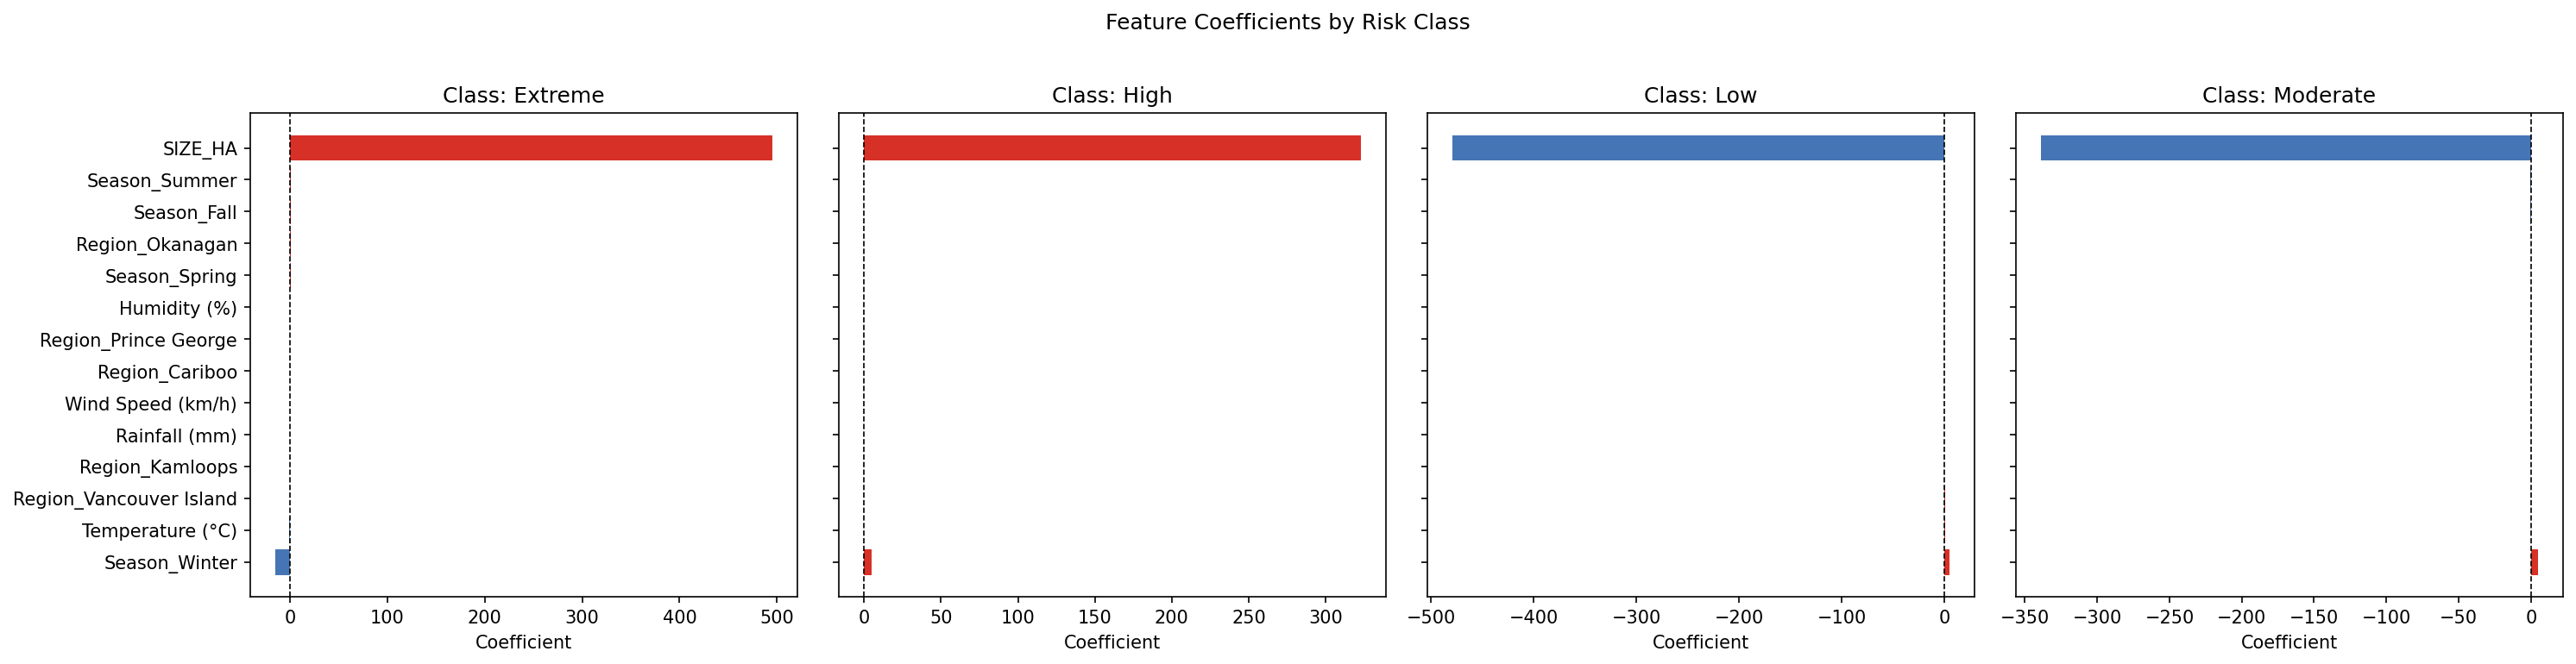

Source data for this figure (header and first rows):
Class, Feature, Coefficient
Extreme, SIZE_HA, 495.5
Extreme, Temperature (°C), -0.7971
Extreme, Humidity (%), 0.2748
Extreme, Rainfall (mm), -0.1296
Extreme, Wind Speed (km/h), -0.05249
Extreme, Region_Cariboo, 0.03448
Extreme, Region_Kamloops, -0.1325
Extreme, Region_Okanagan, 0.4546
Extreme, Region_Prince George, 0.08601
Extreme, Region_Vancouver Island, -0.4314
Extreme, Season_Fall, 0.4729
Extreme, Season_Spring, 0.3759
Extreme, Season_Summer, 1.174
Extreme, Season_Winter, -15.57
High, SIZE_HA, 323.1
High, Temperature (°C), 0.129
High, Humidity (%), -0.007098
High, Rainfall (mm), 0.09265
High, Wind Speed (km/h), -0.0007964
High, Region_Cariboo, 0.000371
High, Region_Kamloops, 0.06897
High, Region_Okanagan, -0.1102
High, Region_Prince George, 0.03757
High, Region_Vancouver Island, -0.001987
High, Season_Fall, -0.2153
High, Season_Spring, -0.08546
High, Season_Summer, -0.38
High, Season_Winter, 5.176
Low, SIZE_HA, -479.5
Low, Temperature (°C), 0.454
Low, Humidity (%), -0.1912
Low, Rainfall (mm), 0.01612
Low, Wind Speed (km/h), 0.01964
Low, Region_Cariboo, -0.04838
Low, Region_Kamloops, 0.03315
Low, Region_Okanagan, -0.2394
Low, Region_Prince George, -0.1484
Low, Region_Vancouver Island, 0.3946
Low, Season_Fall, -0.04995
Low, Season_Spring, -0.2006
Low, Season_Summer, -0.4123
Low, Season_Winter, 5.221
Moderate, SIZE_HA, -339.1
Moderate, Temperature (°C), 0.214
Moderate, Humidity (%), -0.07648
Moderate, Rainfall (mm), 0.02079
Moderate, Wind Speed (km/h), 0.03365
Moderate, Region_Cariboo, 0.01353
Moderate, Region_Kamloops, 0.03037
Moderate, Region_Okanagan, -0.105
Moderate, Region_Prince George, 0.02478
Moderate, Region_Vancouver Island, 0.03882
Moderate, Season_Fall, -0.2077
Moderate, Season_Spring, -0.08987
Moderate, Season_Summer, -0.3813
Moderate, Season_Winter, 5.171
